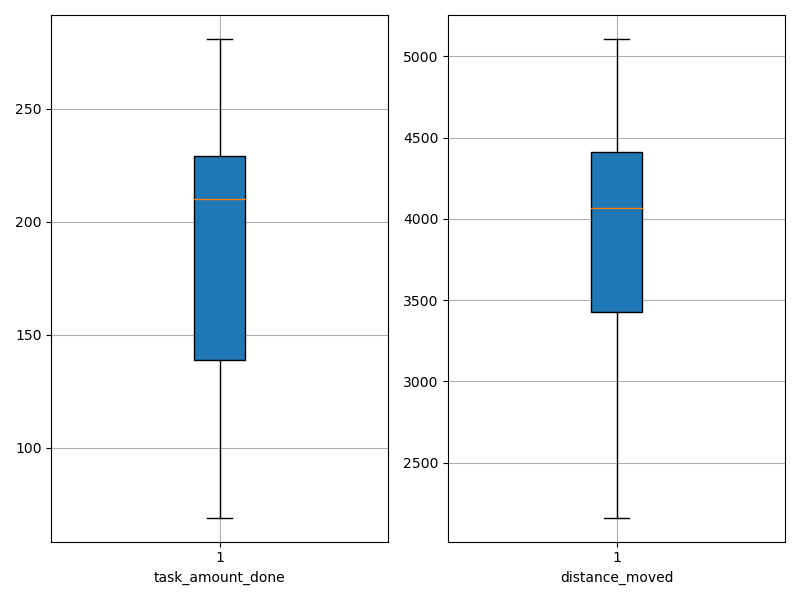

The file beside this chart, header and first rows:
agent_id, task_amount_done, distance_moved
0, 211.0, 3480
1, 209.0, 3444
2, 139.0, 4118
3, 213.0, 5108
4, 280.0, 4630
5, 211.0, 4753
6, 141.0, 2161
7, 280.0, 4409
8, 141.0, 3119
9, 69.0, 3160
10, 138.0, 3773
11, 138.0, 3365
12, 281.0, 4412
13, 211.0, 4034
14, 278.0, 4329
15, 71.0, 3177
16, 140.0, 3675
17, 211.0, 5027
18, 137.0, 4102
19, 281.0, 4414
